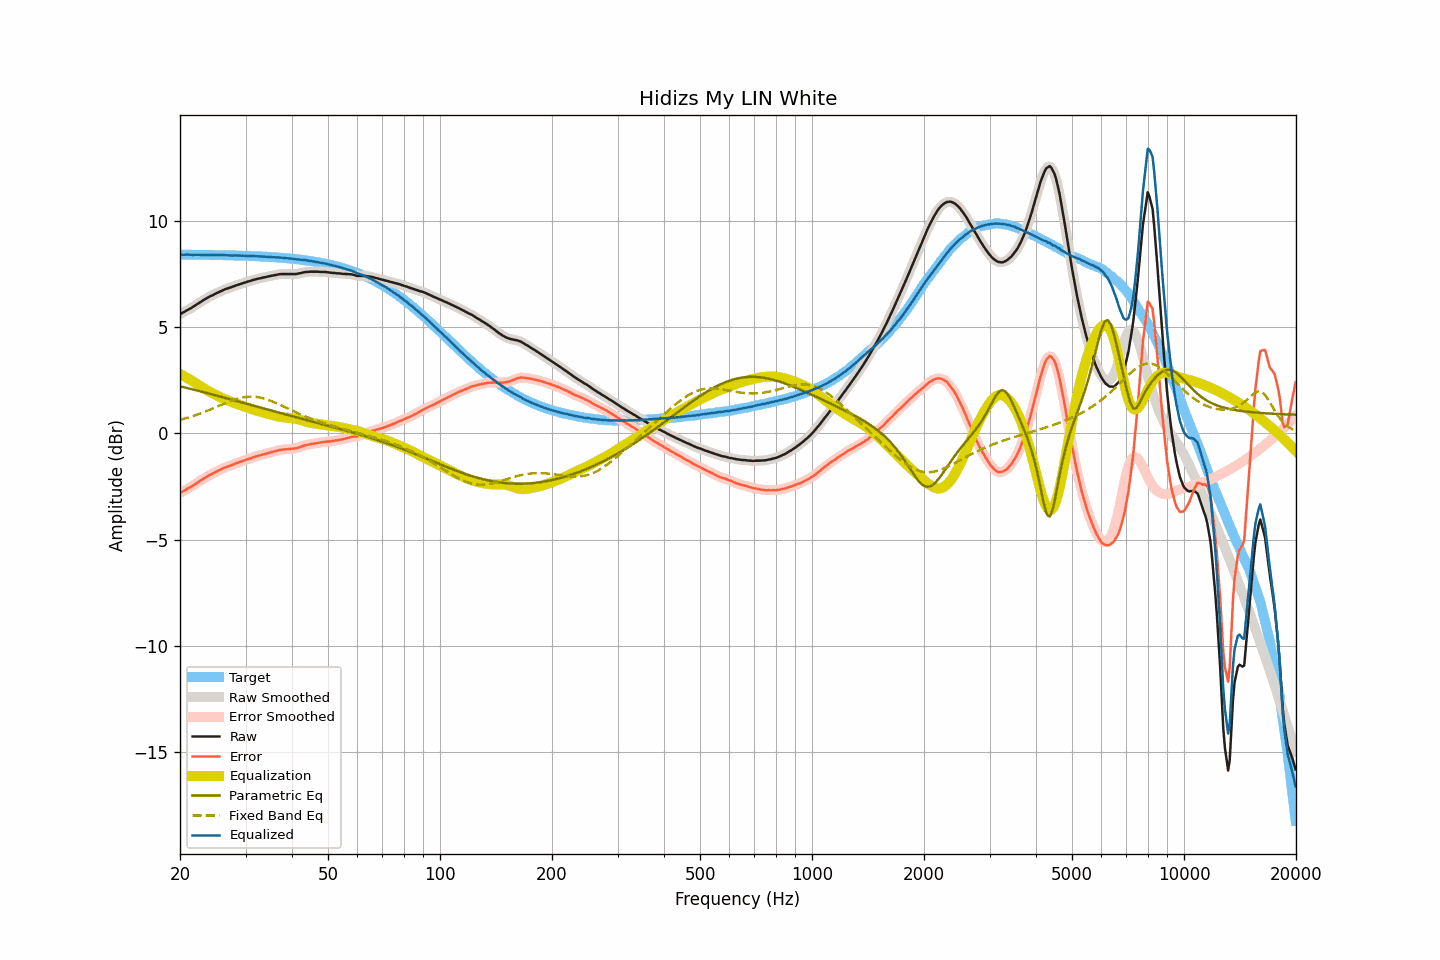

The table this chart was drawn from, first rows:
frequency, raw, smoothed, error, error_smoothed, equalization, parametric_eq, fixed_band_eq, equalized_raw, equalized_smoothed, target
20.00, 5.62, 5.62, -2.80, -2.80, 2.80, 2.22, 0.64, 8.42, 8.42, 8.42
20.20, 5.66, 5.66, -2.76, -2.76, 2.76, 2.20, 0.66, 8.42, 8.42, 8.42
20.40, 5.70, 5.70, -2.72, -2.72, 2.72, 2.19, 0.68, 8.42, 8.42, 8.42
20.61, 5.74, 5.74, -2.68, -2.68, 2.68, 2.17, 0.70, 8.42, 8.42, 8.42
20.81, 5.79, 5.78, -2.63, -2.63, 2.64, 2.15, 0.72, 8.42, 8.42, 8.42
21.02, 5.83, 5.83, -2.59, -2.59, 2.59, 2.13, 0.75, 8.42, 8.42, 8.42
21.23, 5.87, 5.87, -2.55, -2.55, 2.55, 2.11, 0.77, 8.41, 8.41, 8.42
21.44, 5.91, 5.91, -2.51, -2.51, 2.50, 2.09, 0.79, 8.41, 8.41, 8.42
21.66, 5.96, 5.96, -2.46, -2.46, 2.45, 2.07, 0.82, 8.41, 8.41, 8.41
21.87, 6.01, 6.01, -2.41, -2.41, 2.41, 2.05, 0.84, 8.41, 8.41, 8.41
22.09, 6.06, 6.06, -2.36, -2.35, 2.36, 2.03, 0.87, 8.42, 8.42, 8.41
22.31, 6.11, 6.11, -2.30, -2.30, 2.31, 2.02, 0.89, 8.42, 8.42, 8.41
22.54, 6.16, 6.15, -2.25, -2.26, 2.26, 2.00, 0.92, 8.41, 8.41, 8.41
22.76, 6.20, 6.20, -2.21, -2.21, 2.21, 1.98, 0.95, 8.41, 8.41, 8.41
22.99, 6.25, 6.25, -2.16, -2.16, 2.16, 1.96, 0.98, 8.41, 8.41, 8.41
23.22, 6.30, 6.29, -2.11, -2.11, 2.11, 1.94, 1.01, 8.41, 8.41, 8.41
23.45, 6.34, 6.34, -2.07, -2.07, 2.07, 1.92, 1.04, 8.41, 8.41, 8.41
23.69, 6.39, 6.39, -2.02, -2.02, 2.02, 1.90, 1.07, 8.41, 8.41, 8.41
23.92, 6.43, 6.43, -1.98, -1.98, 1.98, 1.88, 1.10, 8.41, 8.41, 8.41
24.16, 6.47, 6.47, -1.94, -1.94, 1.94, 1.86, 1.13, 8.41, 8.40, 8.40
24.40, 6.50, 6.50, -1.90, -1.90, 1.90, 1.84, 1.16, 8.40, 8.40, 8.40
24.65, 6.54, 6.54, -1.86, -1.86, 1.86, 1.82, 1.19, 8.40, 8.40, 8.40
24.89, 6.58, 6.58, -1.82, -1.82, 1.82, 1.80, 1.23, 8.40, 8.40, 8.40
25.14, 6.62, 6.62, -1.78, -1.78, 1.78, 1.78, 1.26, 8.40, 8.40, 8.40
25.39, 6.65, 6.65, -1.75, -1.75, 1.75, 1.76, 1.29, 8.39, 8.40, 8.40
25.65, 6.69, 6.69, -1.71, -1.71, 1.71, 1.74, 1.32, 8.40, 8.40, 8.40
25.91, 6.72, 6.72, -1.68, -1.67, 1.67, 1.72, 1.36, 8.39, 8.39, 8.39
26.16, 6.76, 6.76, -1.63, -1.64, 1.64, 1.70, 1.39, 8.40, 8.40, 8.39
26.43, 6.79, 6.79, -1.60, -1.60, 1.61, 1.68, 1.42, 8.40, 8.40, 8.39
26.69, 6.82, 6.82, -1.57, -1.57, 1.58, 1.65, 1.45, 8.40, 8.39, 8.39
26.96, 6.84, 6.84, -1.55, -1.55, 1.55, 1.63, 1.48, 8.38, 8.39, 8.39
27.23, 6.87, 6.86, -1.52, -1.52, 1.52, 1.61, 1.51, 8.39, 8.38, 8.39
27.50, 6.89, 6.89, -1.50, -1.49, 1.49, 1.59, 1.54, 8.38, 8.38, 8.38
27.77, 6.92, 6.92, -1.46, -1.46, 1.46, 1.57, 1.57, 8.38, 8.38, 8.38
28.05, 6.95, 6.95, -1.43, -1.43, 1.43, 1.55, 1.59, 8.38, 8.38, 8.38
28.33, 6.98, 6.98, -1.40, -1.40, 1.41, 1.53, 1.62, 8.38, 8.38, 8.38
28.62, 7.00, 7.00, -1.38, -1.38, 1.38, 1.51, 1.64, 8.37, 8.38, 8.38
28.90, 7.03, 7.03, -1.35, -1.35, 1.35, 1.49, 1.66, 8.38, 8.37, 8.37
29.19, 7.05, 7.05, -1.32, -1.32, 1.32, 1.47, 1.68, 8.37, 8.37, 8.37
29.48, 7.08, 7.07, -1.29, -1.29, 1.29, 1.45, 1.69, 8.37, 8.37, 8.37
29.78, 7.10, 7.10, -1.27, -1.27, 1.27, 1.43, 1.71, 8.37, 8.37, 8.37
30.08, 7.12, 7.12, -1.25, -1.24, 1.24, 1.41, 1.72, 8.36, 8.36, 8.36
30.38, 7.15, 7.14, -1.21, -1.22, 1.22, 1.39, 1.73, 8.36, 8.36, 8.36
30.68, 7.17, 7.17, -1.19, -1.19, 1.19, 1.36, 1.73, 8.36, 8.36, 8.36
30.99, 7.19, 7.19, -1.17, -1.16, 1.16, 1.34, 1.74, 8.35, 8.36, 8.36
31.30, 7.22, 7.21, -1.14, -1.14, 1.14, 1.32, 1.73, 8.36, 8.35, 8.35
31.61, 7.24, 7.24, -1.11, -1.11, 1.11, 1.30, 1.73, 8.35, 8.35, 8.35
31.93, 7.26, 7.26, -1.09, -1.09, 1.09, 1.28, 1.72, 8.35, 8.35, 8.35
32.24, 7.28, 7.28, -1.06, -1.07, 1.07, 1.26, 1.72, 8.34, 8.34, 8.34
32.57, 7.30, 7.29, -1.04, -1.04, 1.04, 1.24, 1.70, 8.34, 8.34, 8.34
32.89, 7.31, 7.31, -1.03, -1.02, 1.02, 1.22, 1.69, 8.33, 8.34, 8.34
33.22, 7.33, 7.33, -1.00, -1.00, 1.00, 1.20, 1.67, 8.33, 8.33, 8.33
33.55, 7.35, 7.34, -0.98, -0.98, 0.98, 1.18, 1.65, 8.33, 8.33, 8.33
33.89, 7.36, 7.36, -0.97, -0.96, 0.96, 1.16, 1.63, 8.32, 8.32, 8.32
34.23, 7.38, 7.38, -0.94, -0.94, 0.94, 1.14, 1.61, 8.32, 8.32, 8.32
34.57, 7.40, 7.39, -0.92, -0.92, 0.92, 1.12, 1.58, 8.32, 8.32, 8.32
34.92, 7.41, 7.41, -0.90, -0.90, 0.90, 1.09, 1.55, 8.31, 8.31, 8.31
35.27, 7.43, 7.43, -0.88, -0.88, 0.88, 1.07, 1.52, 8.31, 8.30, 8.31
35.62, 7.44, 7.44, -0.86, -0.86, 0.86, 1.05, 1.49, 8.30, 8.30, 8.30
35.97, 7.46, 7.46, -0.84, -0.84, 0.84, 1.03, 1.46, 8.30, 8.29, 8.30
... 635 more rows
